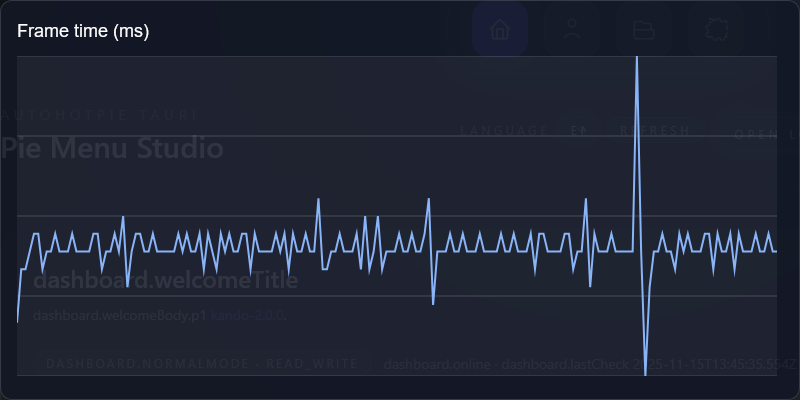

Data behind this chart, as committed beside it:
frame, index, frame_time_ms
1, 0, 27
2, 1, 30
3, 2, 30
4, 3, 31
5, 4, 32
6, 5, 32
7, 6, 30
8, 7, 31
9, 8, 31
10, 9, 32
11, 10, 31
12, 11, 31
13, 12, 31
14, 13, 32
15, 14, 31
16, 15, 31
17, 16, 31
18, 17, 31
19, 18, 32
20, 19, 32
21, 20, 30
22, 21, 31
23, 22, 31
24, 23, 32
25, 24, 31
26, 25, 33
27, 26, 29
28, 27, 31
29, 28, 32
30, 29, 32
31, 30, 31
32, 31, 31
33, 32, 32
34, 33, 31
35, 34, 31
36, 35, 31
37, 36, 31
38, 37, 31
39, 38, 32
40, 39, 31
41, 40, 32
42, 41, 31
43, 42, 31
44, 43, 32
45, 44, 30
46, 45, 32
47, 46, 31
48, 47, 30
49, 48, 32
50, 49, 31
51, 50, 32
52, 51, 31
53, 52, 31
54, 53, 32
55, 54, 32
56, 55, 30
57, 56, 32
58, 57, 31
59, 58, 31
60, 59, 31
... 120 more rows
